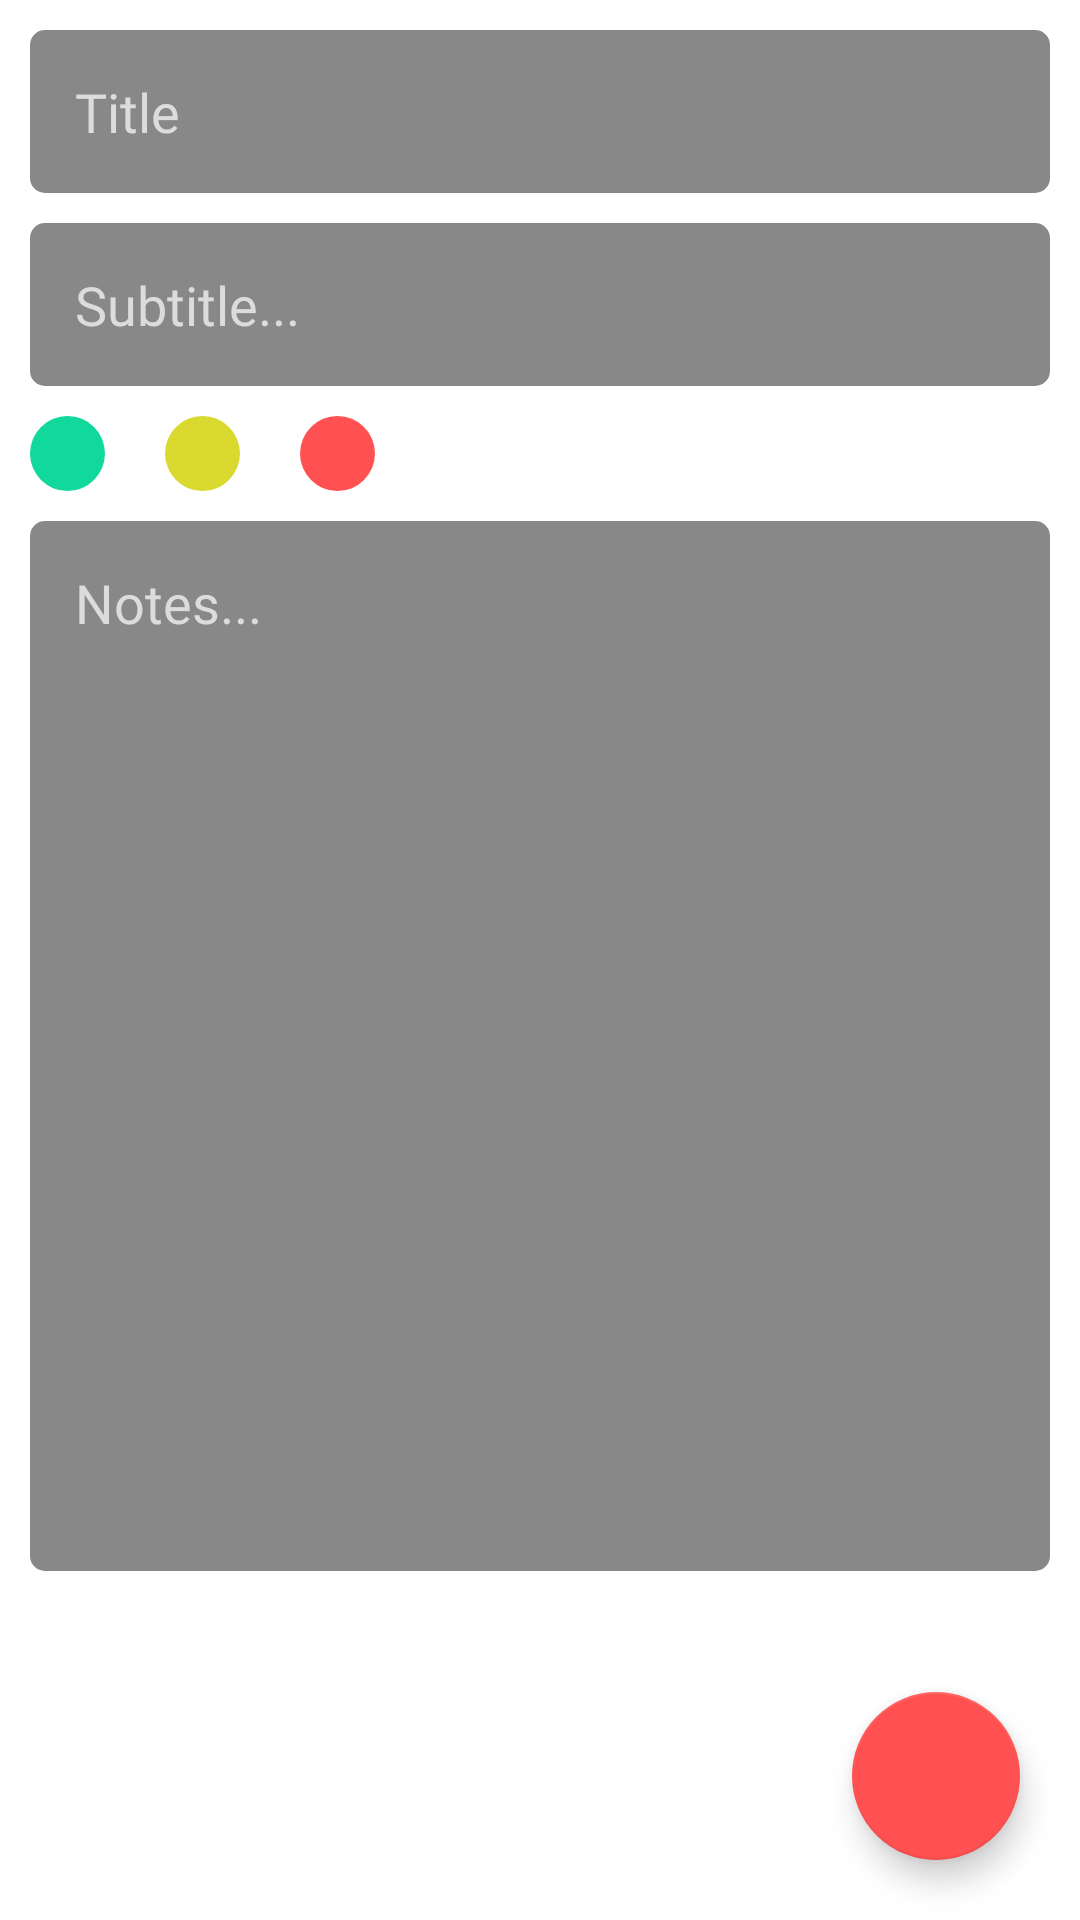

The Android layout XML behind this screen, and the referenced resources:
<!-- AndroidManifest.xml: application theme Theme.TodoApp -->
<!-- res/layout/fragment_create_notes.xml -->
<?xml version="1.0" encoding="utf-8"?>
<FrameLayout xmlns:android="http://schemas.android.com/apk/res/android"
    xmlns:app="http://schemas.android.com/apk/res-auto"
    xmlns:tools="http://schemas.android.com/tools"
    android:layout_width="match_parent"
    android:layout_height="match_parent"
    tools:context=".fragments.CreateNotesFragment">

    <LinearLayout
        android:layout_width="match_parent"
        android:layout_height="match_parent"
        android:orientation="vertical"
        android:paddingStart="10dp"
        android:paddingEnd="10dp">

        <EditText
            android:id="@+id/et_title"
            android:layout_width="match_parent"
            android:layout_height="wrap_content"
            android:layout_marginTop="10dp"
            android:background="@drawable/edit_text_bg"
            android:fontFamily="@font/regular"
            android:hint="Title"
            android:maxLines="1"
            android:padding="15dp"
            android:textColorHint="@color/edit_text_hint_color" />

        <EditText
            android:id="@+id/et_sub_title"
            android:layout_width="match_parent"
            android:layout_height="wrap_content"
            android:layout_marginTop="10dp"
            android:background="@drawable/edit_text_bg"
            android:fontFamily="@font/regular"
            android:hint="Subtitle..."
            android:maxLines="1"
            android:padding="15dp"
            android:textColorHint="@color/edit_text_hint_color" />

        <LinearLayout
            android:layout_width="match_parent"
            android:layout_height="wrap_content"
            android:layout_marginTop="10dp"
            android:orientation="horizontal">


            <ImageView
                android:id="@+id/iv_low_priority"
                android:layout_width="25dp"
                android:layout_height="25dp"
                android:background="@drawable/green_dot" />


            <ImageView
                android:id="@+id/iv_medium_priority"
                android:layout_width="25dp"
                android:layout_height="25dp"
                android:layout_marginStart="20dp"
                android:background="@drawable/yellow_dot" />

            <ImageView
                android:id="@+id/iv_high_priority"
                android:layout_width="25dp"
                android:layout_height="25dp"
                android:layout_marginStart="20dp"
                android:background="@drawable/red_dot" />

        </LinearLayout>

        <EditText
            android:id="@+id/et_description"
            android:layout_width="match_parent"
            android:layout_height="350dp"
            android:layout_marginTop="10dp"
            android:background="@drawable/edit_text_bg"
            android:fontFamily="@font/regular"
            android:gravity="start"
            android:hint="Notes..."
            android:padding="15dp"
            android:textColorHint="@color/edit_text_hint_color" />

    </LinearLayout>

    <com.google.android.material.floatingactionbutton.FloatingActionButton
        android:id="@+id/btn_save_notes"
        android:layout_width="wrap_content"
        android:layout_height="wrap_content"
        android:layout_gravity="right|bottom"
        android:layout_margin="20dp"
        android:src="@drawable/ic_done"
        app:backgroundTint="@color/red_color"
        app:tint="@color/white"
        tools:ignore="RtlHardcoded" />
</FrameLayout>
<!-- resources referenced by this layout -->
<resources>
  <color name="edit_text_hint_color">#DCDCDC</color>
  <color name="red_color">#FF5151</color>
  <color name="white">#FFFFFFFF</color>
  <!-- drawable edit_text_bg (drawable) -->
  <?xml version="1.0" encoding="utf-8"?>
  <shape xmlns:android="http://schemas.android.com/apk/res/android">
  
      <solid android:color="@color/edit_text_color"/>
      <corners android:radius="5dp"/>
  
  </shape>
  <!-- drawable green_dot (drawable) -->
  <?xml version="1.0" encoding="utf-8"?>
  <shape xmlns:android="http://schemas.android.com/apk/res/android"
      android:shape="oval">
  
      <solid android:color="@color/green_color"/>
  
  </shape>
  <!-- drawable red_dot (drawable-v24) -->
  <?xml version="1.0" encoding="utf-8"?>
  <shape xmlns:android="http://schemas.android.com/apk/res/android"
      android:shape="oval">
  
      <solid android:color="@color/red_color"/>
  
  </shape>
  <!-- drawable yellow_dot (drawable) -->
  <?xml version="1.0" encoding="utf-8"?>
  <shape xmlns:android="http://schemas.android.com/apk/res/android"
      android:shape="oval">
  
      <solid android:color="@color/yellow_color"/>
  
  </shape>
  <style name="Theme.TodoApp" parent="Theme.MaterialComponents.DayNight.DarkActionBar">
          
          <item name="colorPrimary">@color/red_color</item>
          <item name="colorPrimaryVariant">@color/red_color</item>
          <item name="colorOnPrimary">@color/white</item>
          
          <item name="colorSecondary">@color/teal_200</item>
          <item name="colorSecondaryVariant">@color/teal_700</item>
          <item name="colorOnSecondary">@color/black</item>
          
          <item name="android:statusBarColor" tools:targetApi="21">?attr/colorPrimaryVariant</item>
          
      </style>
  <color name="edit_text_color">#888888</color>
  <color name="green_color">#11D99B</color>
  <color name="yellow_color">#D9D92F</color>
  <color name="teal_200">#FF03DAC5</color>
  <color name="teal_700">#FF018786</color>
  <color name="black">#FF000000</color>
</resources>
